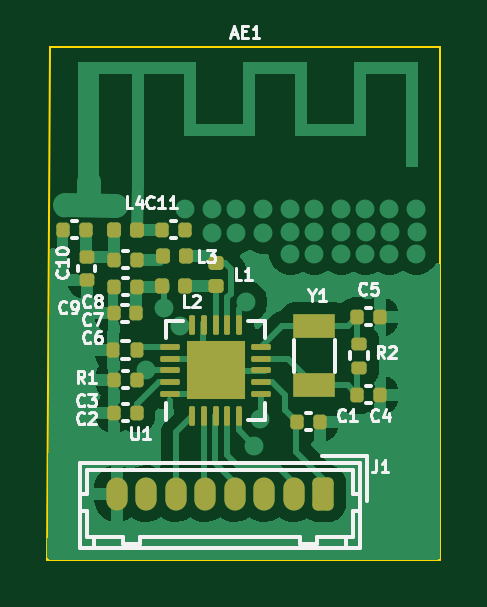
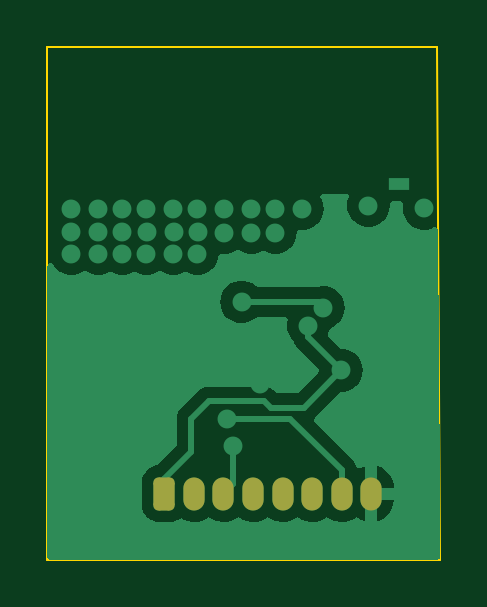
Circuit board: 9 layer files. Board 16.6 x 21.7 mm.
- bottom_copper: NewPCB-B_Cu.gbr (20517 bytes)
- bottom_mask: NewPCB-B_Mask.gbr (1406 bytes)
- paste: NewPCB-B_Paste.gbr (464 bytes)
- bottom_silk: NewPCB-B_Silkscreen.gbr (465 bytes)
- outline: NewPCB-Edge_Cuts.gbr (705 bytes)
- top_copper: NewPCB-F_Cu.gbr (37473 bytes)
- top_mask: NewPCB-F_Mask.gbr (4489 bytes)
- paste: NewPCB-F_Paste.gbr (4265 bytes)
- top_silk: NewPCB-F_Silkscreen.gbr (27181 bytes)

=== bottom_copper: NewPCB-B_Cu.gbr (20517 bytes, source omitted) ===
=== bottom_mask: NewPCB-B_Mask.gbr (1406 bytes, source withheld) ===
=== paste: NewPCB-B_Paste.gbr ===
%TF.GenerationSoftware,KiCad,Pcbnew,7.0.2*%
%TF.CreationDate,2024-08-09T14:52:10-04:00*%
%TF.ProjectId,NewPCB,4e657750-4342-42e6-9b69-6361645f7063,rev?*%
%TF.SameCoordinates,Original*%
%TF.FileFunction,Paste,Bot*%
%TF.FilePolarity,Positive*%
%FSLAX46Y46*%
G04 Gerber Fmt 4.6, Leading zero omitted, Abs format (unit mm)*
G04 Created by KiCad (PCBNEW 7.0.2) date 2024-08-09 14:52:10*
%MOMM*%
%LPD*%
G01*
G04 APERTURE LIST*
G04 APERTURE END LIST*
M02*

=== bottom_silk: NewPCB-B_Silkscreen.gbr ===
%TF.GenerationSoftware,KiCad,Pcbnew,7.0.2*%
%TF.CreationDate,2024-08-09T14:52:10-04:00*%
%TF.ProjectId,NewPCB,4e657750-4342-42e6-9b69-6361645f7063,rev?*%
%TF.SameCoordinates,Original*%
%TF.FileFunction,Legend,Bot*%
%TF.FilePolarity,Positive*%
%FSLAX46Y46*%
G04 Gerber Fmt 4.6, Leading zero omitted, Abs format (unit mm)*
G04 Created by KiCad (PCBNEW 7.0.2) date 2024-08-09 14:52:10*
%MOMM*%
%LPD*%
G01*
G04 APERTURE LIST*
G04 APERTURE END LIST*
M02*

=== outline: NewPCB-Edge_Cuts.gbr ===
%TF.GenerationSoftware,KiCad,Pcbnew,7.0.2*%
%TF.CreationDate,2024-08-09T14:52:10-04:00*%
%TF.ProjectId,NewPCB,4e657750-4342-42e6-9b69-6361645f7063,rev?*%
%TF.SameCoordinates,Original*%
%TF.FileFunction,Profile,NP*%
%FSLAX46Y46*%
G04 Gerber Fmt 4.6, Leading zero omitted, Abs format (unit mm)*
G04 Created by KiCad (PCBNEW 7.0.2) date 2024-08-09 14:52:10*
%MOMM*%
%LPD*%
G01*
G04 APERTURE LIST*
%TA.AperFunction,Profile*%
%ADD10C,0.100000*%
%TD*%
G04 APERTURE END LIST*
D10*
X139065000Y-96520000D02*
X122428000Y-96520000D01*
X139065000Y-74803000D02*
X139065000Y-96520000D01*
X122555000Y-74803000D02*
X139065000Y-74803000D01*
X122428000Y-96520000D02*
X122555000Y-74803000D01*
M02*

=== top_copper: NewPCB-F_Cu.gbr (37473 bytes, source omitted) ===
=== top_mask: NewPCB-F_Mask.gbr ===
%TF.GenerationSoftware,KiCad,Pcbnew,7.0.2*%
%TF.CreationDate,2024-08-09T14:52:10-04:00*%
%TF.ProjectId,NewPCB,4e657750-4342-42e6-9b69-6361645f7063,rev?*%
%TF.SameCoordinates,Original*%
%TF.FileFunction,Soldermask,Top*%
%TF.FilePolarity,Negative*%
%FSLAX46Y46*%
G04 Gerber Fmt 4.6, Leading zero omitted, Abs format (unit mm)*
G04 Created by KiCad (PCBNEW 7.0.2) date 2024-08-09 14:52:10*
%MOMM*%
%LPD*%
G01*
G04 APERTURE LIST*
G04 Aperture macros list*
%AMRoundRect*
0 Rectangle with rounded corners*
0 $1 Rounding radius*
0 $2 $3 $4 $5 $6 $7 $8 $9 X,Y pos of 4 corners*
0 Add a 4 corners polygon primitive as box body*
4,1,4,$2,$3,$4,$5,$6,$7,$8,$9,$2,$3,0*
0 Add four circle primitives for the rounded corners*
1,1,$1+$1,$2,$3*
1,1,$1+$1,$4,$5*
1,1,$1+$1,$6,$7*
1,1,$1+$1,$8,$9*
0 Add four rect primitives between the rounded corners*
20,1,$1+$1,$2,$3,$4,$5,0*
20,1,$1+$1,$4,$5,$6,$7,0*
20,1,$1+$1,$6,$7,$8,$9,0*
20,1,$1+$1,$8,$9,$2,$3,0*%
G04 Aperture macros list end*
%ADD10RoundRect,0.147500X0.147500X0.172500X-0.147500X0.172500X-0.147500X-0.172500X0.147500X-0.172500X0*%
%ADD11O,0.900000X1.400000*%
%ADD12RoundRect,0.225000X0.225000X0.475000X-0.225000X0.475000X-0.225000X-0.475000X0.225000X-0.475000X0*%
%ADD13RoundRect,0.140000X0.140000X0.170000X-0.140000X0.170000X-0.140000X-0.170000X0.140000X-0.170000X0*%
%ADD14RoundRect,0.140000X-0.140000X-0.170000X0.140000X-0.170000X0.140000X0.170000X-0.140000X0.170000X0*%
%ADD15RoundRect,0.135000X0.135000X0.185000X-0.135000X0.185000X-0.135000X-0.185000X0.135000X-0.185000X0*%
%ADD16RoundRect,0.135000X0.185000X-0.135000X0.185000X0.135000X-0.185000X0.135000X-0.185000X-0.135000X0*%
%ADD17RoundRect,0.147500X-0.172500X0.147500X-0.172500X-0.147500X0.172500X-0.147500X0.172500X0.147500X0*%
%ADD18RoundRect,0.140000X0.170000X-0.140000X0.170000X0.140000X-0.170000X0.140000X-0.170000X-0.140000X0*%
%ADD19R,1.800000X1.000000*%
%ADD20R,2.500000X2.500000*%
%ADD21RoundRect,0.062500X0.350000X-0.062500X0.350000X0.062500X-0.350000X0.062500X-0.350000X-0.062500X0*%
%ADD22RoundRect,0.062500X0.062500X-0.350000X0.062500X0.350000X-0.062500X0.350000X-0.062500X-0.350000X0*%
%ADD23RoundRect,0.147500X-0.147500X-0.172500X0.147500X-0.172500X0.147500X0.172500X-0.147500X0.172500X0*%
G04 APERTURE END LIST*
D10*
%TO.C,L3*%
X127310000Y-83683000D03*
X128280000Y-83683000D03*
%TD*%
D11*
%TO.C,J1*%
X125362000Y-93726000D03*
X126612000Y-93726000D03*
X127862000Y-93726000D03*
X129112000Y-93726000D03*
X130362000Y-93726000D03*
X131612000Y-93726000D03*
X132862000Y-93726000D03*
D12*
X134112000Y-93726000D03*
%TD*%
D13*
%TO.C,C11*%
X127282000Y-82550000D03*
X128242000Y-82550000D03*
%TD*%
%TO.C,C3*%
X125250000Y-88900000D03*
X126210000Y-88900000D03*
%TD*%
%TO.C,C2*%
X125250000Y-90297000D03*
X126210000Y-90297000D03*
%TD*%
D10*
%TO.C,L2*%
X127287000Y-84953000D03*
X128257000Y-84953000D03*
%TD*%
D14*
%TO.C,C10*%
X124051000Y-82550000D03*
X123091000Y-82550000D03*
%TD*%
D15*
%TO.C,R1*%
X125220000Y-87630000D03*
X126240000Y-87630000D03*
%TD*%
D16*
%TO.C,R2*%
X135636000Y-87374000D03*
X135636000Y-88394000D03*
%TD*%
D17*
%TO.C,L1*%
X129550000Y-84930000D03*
X129550000Y-83960000D03*
%TD*%
D14*
%TO.C,C1*%
X133957000Y-90678000D03*
X132997000Y-90678000D03*
%TD*%
D18*
%TO.C,C9*%
X124089000Y-83711000D03*
X124089000Y-84671000D03*
%TD*%
D19*
%TO.C,Y1*%
X133731000Y-86634000D03*
X133731000Y-89134000D03*
%TD*%
D13*
%TO.C,C8*%
X125250000Y-83820000D03*
X126210000Y-83820000D03*
%TD*%
D14*
%TO.C,C5*%
X136497000Y-86233000D03*
X135537000Y-86233000D03*
%TD*%
%TO.C,C4*%
X136497000Y-89535000D03*
X135537000Y-89535000D03*
%TD*%
D13*
%TO.C,C7*%
X125250000Y-84963000D03*
X126210000Y-84963000D03*
%TD*%
D20*
%TO.C,U1*%
X129550000Y-88509000D03*
D21*
X127612500Y-89509000D03*
X127612500Y-89009000D03*
X127612500Y-88509000D03*
X127612500Y-88009000D03*
X127612500Y-87509000D03*
D22*
X128550000Y-86571500D03*
X129050000Y-86571500D03*
X129550000Y-86571500D03*
X130050000Y-86571500D03*
X130550000Y-86571500D03*
D21*
X131487500Y-87509000D03*
X131487500Y-88009000D03*
X131487500Y-88509000D03*
X131487500Y-89009000D03*
X131487500Y-89509000D03*
D22*
X130550000Y-90446500D03*
X130050000Y-90446500D03*
X129550000Y-90446500D03*
X129050000Y-90446500D03*
X128550000Y-90446500D03*
%TD*%
D13*
%TO.C,C6*%
X125232000Y-86096000D03*
X126192000Y-86096000D03*
%TD*%
D23*
%TO.C,L4*%
X126215000Y-82550000D03*
X125245000Y-82550000D03*
%TD*%
M02*

=== paste: NewPCB-F_Paste.gbr ===
%TF.GenerationSoftware,KiCad,Pcbnew,7.0.2*%
%TF.CreationDate,2024-08-09T14:52:10-04:00*%
%TF.ProjectId,NewPCB,4e657750-4342-42e6-9b69-6361645f7063,rev?*%
%TF.SameCoordinates,Original*%
%TF.FileFunction,Paste,Top*%
%TF.FilePolarity,Positive*%
%FSLAX46Y46*%
G04 Gerber Fmt 4.6, Leading zero omitted, Abs format (unit mm)*
G04 Created by KiCad (PCBNEW 7.0.2) date 2024-08-09 14:52:10*
%MOMM*%
%LPD*%
G01*
G04 APERTURE LIST*
G04 Aperture macros list*
%AMRoundRect*
0 Rectangle with rounded corners*
0 $1 Rounding radius*
0 $2 $3 $4 $5 $6 $7 $8 $9 X,Y pos of 4 corners*
0 Add a 4 corners polygon primitive as box body*
4,1,4,$2,$3,$4,$5,$6,$7,$8,$9,$2,$3,0*
0 Add four circle primitives for the rounded corners*
1,1,$1+$1,$2,$3*
1,1,$1+$1,$4,$5*
1,1,$1+$1,$6,$7*
1,1,$1+$1,$8,$9*
0 Add four rect primitives between the rounded corners*
20,1,$1+$1,$2,$3,$4,$5,0*
20,1,$1+$1,$4,$5,$6,$7,0*
20,1,$1+$1,$6,$7,$8,$9,0*
20,1,$1+$1,$8,$9,$2,$3,0*%
G04 Aperture macros list end*
%ADD10RoundRect,0.147500X0.147500X0.172500X-0.147500X0.172500X-0.147500X-0.172500X0.147500X-0.172500X0*%
%ADD11RoundRect,0.140000X0.140000X0.170000X-0.140000X0.170000X-0.140000X-0.170000X0.140000X-0.170000X0*%
%ADD12RoundRect,0.140000X-0.140000X-0.170000X0.140000X-0.170000X0.140000X0.170000X-0.140000X0.170000X0*%
%ADD13RoundRect,0.135000X0.135000X0.185000X-0.135000X0.185000X-0.135000X-0.185000X0.135000X-0.185000X0*%
%ADD14RoundRect,0.135000X0.185000X-0.135000X0.185000X0.135000X-0.185000X0.135000X-0.185000X-0.135000X0*%
%ADD15RoundRect,0.147500X-0.172500X0.147500X-0.172500X-0.147500X0.172500X-0.147500X0.172500X0.147500X0*%
%ADD16RoundRect,0.140000X0.170000X-0.140000X0.170000X0.140000X-0.170000X0.140000X-0.170000X-0.140000X0*%
%ADD17R,1.800000X1.000000*%
%ADD18RoundRect,0.062500X0.350000X-0.062500X0.350000X0.062500X-0.350000X0.062500X-0.350000X-0.062500X0*%
%ADD19RoundRect,0.062500X0.062500X-0.350000X0.062500X0.350000X-0.062500X0.350000X-0.062500X-0.350000X0*%
%ADD20RoundRect,0.250000X0.255000X-0.255000X0.255000X0.255000X-0.255000X0.255000X-0.255000X-0.255000X0*%
%ADD21RoundRect,0.147500X-0.147500X-0.172500X0.147500X-0.172500X0.147500X0.172500X-0.147500X0.172500X0*%
G04 APERTURE END LIST*
D10*
%TO.C,L3*%
X127310000Y-83683000D03*
X128280000Y-83683000D03*
%TD*%
D11*
%TO.C,C11*%
X127282000Y-82550000D03*
X128242000Y-82550000D03*
%TD*%
%TO.C,C3*%
X125250000Y-88900000D03*
X126210000Y-88900000D03*
%TD*%
%TO.C,C2*%
X125250000Y-90297000D03*
X126210000Y-90297000D03*
%TD*%
D10*
%TO.C,L2*%
X127287000Y-84953000D03*
X128257000Y-84953000D03*
%TD*%
D12*
%TO.C,C10*%
X124051000Y-82550000D03*
X123091000Y-82550000D03*
%TD*%
D13*
%TO.C,R1*%
X125220000Y-87630000D03*
X126240000Y-87630000D03*
%TD*%
D14*
%TO.C,R2*%
X135636000Y-87374000D03*
X135636000Y-88394000D03*
%TD*%
D15*
%TO.C,L1*%
X129550000Y-84930000D03*
X129550000Y-83960000D03*
%TD*%
D12*
%TO.C,C1*%
X133957000Y-90678000D03*
X132997000Y-90678000D03*
%TD*%
D16*
%TO.C,C9*%
X124089000Y-83711000D03*
X124089000Y-84671000D03*
%TD*%
D17*
%TO.C,Y1*%
X133731000Y-86634000D03*
X133731000Y-89134000D03*
%TD*%
D11*
%TO.C,C8*%
X125250000Y-83820000D03*
X126210000Y-83820000D03*
%TD*%
D12*
%TO.C,C5*%
X136497000Y-86233000D03*
X135537000Y-86233000D03*
%TD*%
%TO.C,C4*%
X136497000Y-89535000D03*
X135537000Y-89535000D03*
%TD*%
D11*
%TO.C,C7*%
X125250000Y-84963000D03*
X126210000Y-84963000D03*
%TD*%
D18*
%TO.C,U1*%
X127612500Y-89509000D03*
X127612500Y-89009000D03*
X127612500Y-88509000D03*
X127612500Y-88009000D03*
X127612500Y-87509000D03*
D19*
X128550000Y-86571500D03*
X129050000Y-86571500D03*
X129550000Y-86571500D03*
X130050000Y-86571500D03*
X130550000Y-86571500D03*
D18*
X131487500Y-87509000D03*
X131487500Y-88009000D03*
X131487500Y-88509000D03*
X131487500Y-89009000D03*
X131487500Y-89509000D03*
D19*
X130550000Y-90446500D03*
X130050000Y-90446500D03*
X129550000Y-90446500D03*
X129050000Y-90446500D03*
X128550000Y-90446500D03*
D20*
X130175000Y-87884000D03*
X128925000Y-87884000D03*
X130175000Y-89134000D03*
X128925000Y-89134000D03*
%TD*%
D11*
%TO.C,C6*%
X125232000Y-86096000D03*
X126192000Y-86096000D03*
%TD*%
D21*
%TO.C,L4*%
X126215000Y-82550000D03*
X125245000Y-82550000D03*
%TD*%
M02*

=== top_silk: NewPCB-F_Silkscreen.gbr (27181 bytes, source omitted) ===
